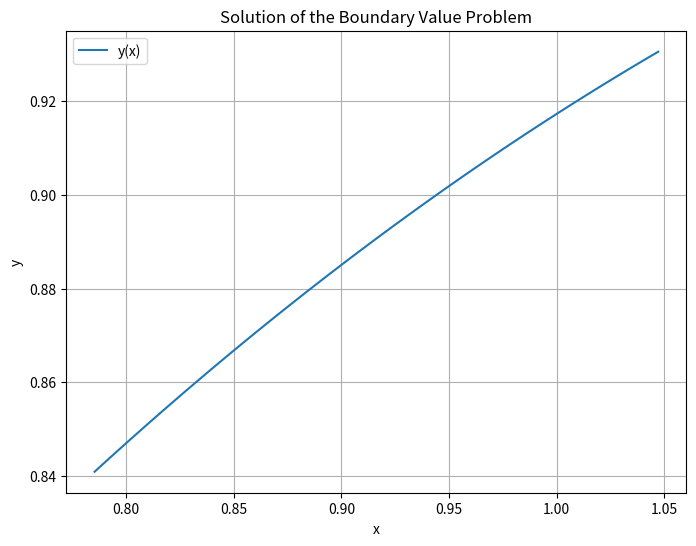

This chart was generated by the following Python code:
import numpy as np
from scipy.integrate import solve_bvp
import matplotlib.pyplot as plt

def fun(x, y):
    y1, y2 = y
    dy1_dx = y2
    dy2_dx = -(2*y2**3 + y1**2*y2) / np.cos(x)
    return [dy1_dx, dy2_dx]

def bc(ya, yb):
    return [ya[0] - 2**(-1/4), yb[0] - (12**0.25)/2]

# Initial guess for the solution
x = np.linspace(np.pi/4, np.pi/3, 100)
y_guess = np.zeros((2, x.size))

# Solve the boundary value problem
sol = solve_bvp(fun, bc, x, y_guess)

# Plot the solution
x_plot = np.linspace(np.pi/4, np.pi/3, 100)
y_plot = sol.sol(x_plot)

plt.figure(figsize=(8, 6))
plt.plot(x_plot, y_plot[0], label='y(x)')
plt.xlabel('x')
plt.ylabel('y')
plt.title('Solution of the Boundary Value Problem')
plt.legend()
plt.grid(True)
plt.show()
